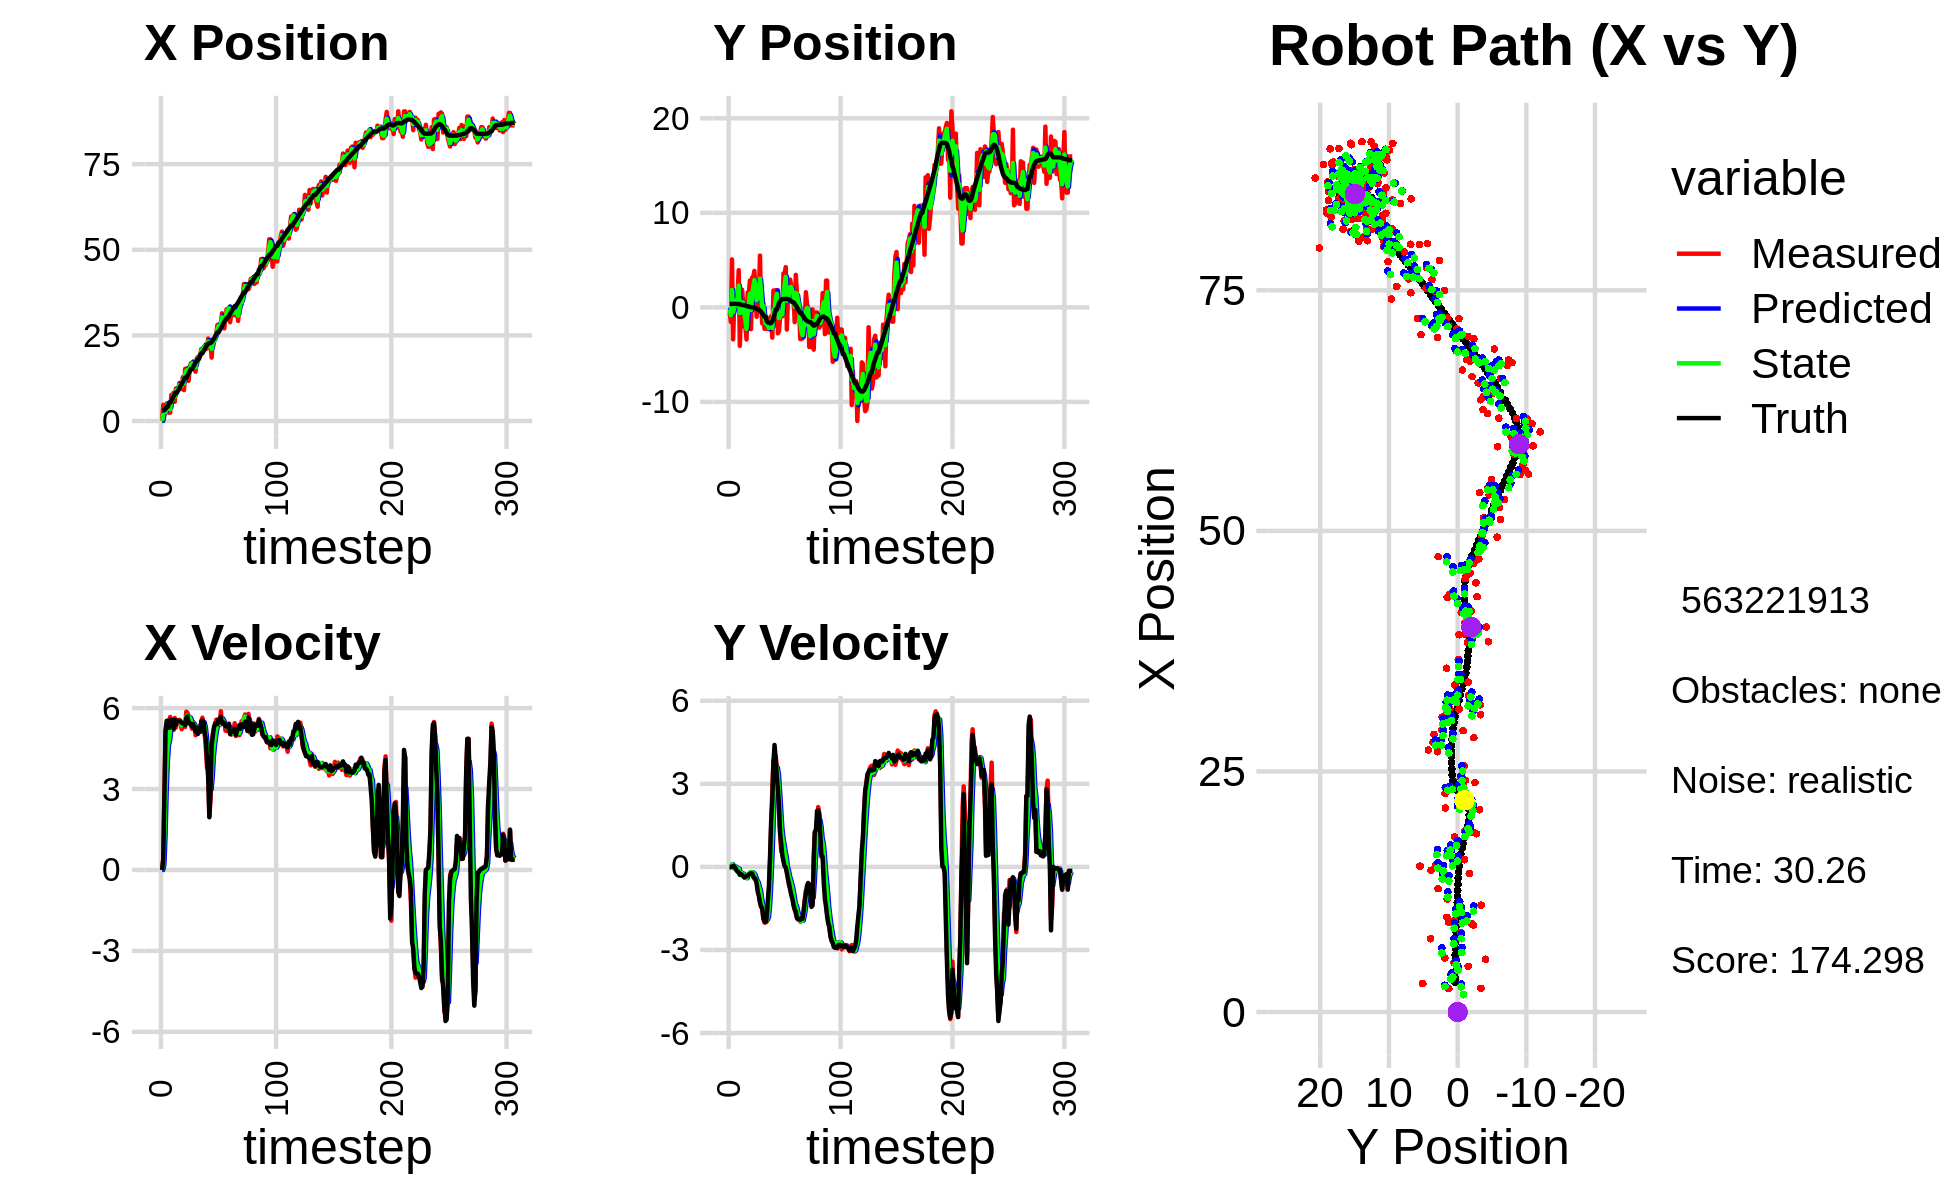

The data file committed next to this chart (first rows):
0.000000000000000000e+00, 0.000000000000000000e+00, 0.000000000000000000e+00, 0.000000000000000000e+00, 0.000000000000000000e+00, 0.000000000000000000e+00, 0.000000000000000000e+00, 0.000000000000000000e+00, 0.000000000000000000e+00, 0.000000000000000000e+00, 0.000000000000000000e+00, 0.000000000000000000e+00, 3.079381942713670828e+00, 3.691308211078200840e-01, 0.000000000000000000e+00, 0.000000000000000000e+00, 0.000000000000000000e+00, -3.089239471592009068e-04
6.739664098647474288e-02, -5.491009649840673523e-01, 0.000000000000000000e+00, 0.000000000000000000e+00, 0.000000000000000000e+00, 0.000000000000000000e+00, 0.000000000000000000e+00, 0.000000000000000000e+00, 4.260144712575245768e-02, -2.483285758164369139e-01, 2.646278578299771957e-03, -1.536823145306101188e-02, 3.079381942713670828e+00, 3.691308211078200840e-01, 0.000000000000000000e+00, 0.000000000000000000e+00, 0.000000000000000000e+00, -6.328908784780651331e-05
4.745270967681520347e+00, -1.542869716284583026e+00, 4.099999956762573339e-01, 2.475723015415542188e-05, 4.286607498358243479e-02, -2.498653989617430071e-01, 2.646278578299771957e-03, -1.536823145306101188e-02, 1.801557458181425542e+00, -8.412347092133826143e-01, 1.990926570801645201e-01, -3.371627158375059552e-02, 3.079381942713670828e+00, 3.691308211078200840e-01, 4.000000000000000222e-01, 0.000000000000000000e+00, 4.000000059604644775e-01, -6.038348874426446855e-05
2.964441463128923981e+00, 5.075685000945215464e+00, 2.757975457588738966e+00, 1.161065061505187589e-02, 1.821466723889441974e+00, -8.446063363717576378e-01, 1.990926570801645201e-01, -3.371627158375059552e-02, 2.653332774748534018e+00, 1.851375495034935703e+00, 1.300915223723304592e+00, 1.008643362829182988e-01, 3.175836562955256070e+00, 3.691940070655195250e-01, 2.799999999999999822e+00, 7.000000000000000146e-03, 2.799999952316284180e+00, -4.209820646792650223e-03
2.468809246896317866e+00, -3.386306978038202686e+00, 5.162954356012375179e+00, 2.173524024812359748e-02, 2.783424297120864477e+00, 1.861461928663227461e+00, 1.300915223723304592e+00, 1.008643362829182988e-01, 2.618902680875817790e+00, -5.323517788019938024e-01, 2.950259006635910008e+00, -5.118318180047540245e-02, 3.555585861388250279e+00, 3.705992938731206277e-01, 5.200000000000000178e+00, 3.099999999999999978e-02, 5.199999809265136719e+00, -4.209820646792650223e-03
5.123400867003629955e+00, 5.331390473744843650e-01, 5.285883688918639578e+00, 3.503209691317874658e-02, 2.913928581539408924e+00, -5.374700969820412899e-01, 2.950259006635910008e+00, -5.118318180047540245e-02, 4.367395313922660449e+00, -4.713685583930526946e-02, 4.036289187037995774e+00, 6.216505466725648354e-03, 4.174669265669049167e+00, 3.747252945962668003e-01, 5.527999999999999581e+00, 1.499999999999999944e-02, 5.527999877929687500e+00, -6.627384573221206665e-03
5.123400867003629955e+00, 5.331390473744843650e-01, 5.468956469032798751e+00, -2.178618182727785207e-02, 4.771024232626460027e+00, -4.651520529263270670e-02, 4.036289187037995774e+00, 6.216505466725648354e-03, 4.900134500543180671e+00, 2.169564452645575403e-01, 4.638272966640576200e+00, 6.706349776278673624e-03, 4.174669265669049167e+00, 3.747252945962668003e-01, 5.535999999999999588e+00, -4.200000000000000261e-02, 5.535999774932861328e+00, 3.983587492257356644e-03
2.431833505479998880e+00, 1.285884668639887929e+00, 5.361845828288021032e+00, -1.112538246920436041e-01, 5.363961797207238646e+00, 2.176270802421854111e-01, 4.638272966640576200e+00, 6.706349776278673624e-03, 3.633313374029738974e+00, 7.021600398073197802e-01, 4.821009488855735547e+00, -2.284801679894519696e-02, 5.324266433620458372e+00, 3.636432793938207397e-01, 5.269000000000000128e+00, -1.209999999999999964e-01, 5.269999980926513672e+00, 2.074618823826313019e-02
2.431833505479998880e+00, 1.285884668639887929e+00, 5.671600759008490478e+00, -1.649800176385712858e-01, 4.115414322915312617e+00, 6.998752381274252476e-01, 4.821009488855735547e+00, -2.284801679894519696e-02, 3.421191197013156327e+00, 9.637962940155472280e-01, 5.182016555839047633e+00, -7.193983433380916892e-02, 5.324266433620458372e+00, 3.636432793938207397e-01, 5.519000000000000128e+00, -1.719999999999999862e-01, 5.521999835968017578e+00, 2.908059209585189819e-02
7.619186520758160164e+00, 3.932772267268394906e+00, 5.426374659689408908e+00, -1.983839419865567055e-01, 3.939392852597061179e+00, 9.566023105821662709e-01, 5.182016555839047633e+00, -7.193983433380916892e-02, 6.134942207265099867e+00, 2.311077471746306511e+00, 5.450880627112910659e+00, -6.605897464878196512e-02, 5.948320388671633374e+00, 3.458922981515806239e-01, 5.570000000000000284e+00, -1.900000000000000022e-01, 5.573999881744384766e+00, 3.654292970895767212e-02
5.488314270993039479e+00, -4.068847296236379307e+00, 5.359598220691482062e+00, -2.817747652446000450e-01, 6.680030269976390933e+00, 2.304471574281428126e+00, 5.450880627112910659e+00, -6.605897464878196512e-02, 6.183143080967951732e+00, -6.037862112708718421e-01, 5.417032985854589811e+00, -2.934712241676513678e-01, 6.587446213100347947e+00, 3.225101267491666257e-01, 5.389000000000000234e+00, -2.800000000000000266e-01, 5.396999835968017578e+00, 5.252550169825553894e-02
8.261770486644095968e+00, -3.999033426741462338e-01, 5.191829696446887965e+00, -2.729545263781959497e-01, 6.724846379553410358e+00, -6.331333336876370232e-01, 5.417032985854589811e+00, -2.934712241676513678e-01, 7.619244493710639610e+00, -5.263332402831557566e-01, 5.389278923659325926e+00, -2.798073954347423120e-01, 7.202898025549964167e+00, 2.913119938162935796e-01, 5.235999999999999766e+00, -2.600000000000000089e-01, 5.242000102996826172e+00, 5.252550169825553894e-02
5.620788336001171004e+00, 1.874938985944471836e+00, 5.636117150971868384e+00, -2.786285722229304707e-01, 8.158172386076572025e+00, -5.543139798266299989e-01, 5.389278923659325926e+00, -2.798073954347423120e-01, 7.081941114624444644e+00, 5.526389174718843167e-01, 5.502067582479501340e+00, -2.285941182635208846e-01, 7.815958023489487871e+00, 2.610357024551048233e-01, 5.559999999999999609e+00, -2.829999999999999738e-01, 5.566999912261962891e+00, 4.939604923129081726e-02
9.496917963195247836e+00, 4.764209680770245536e-01, 5.277664844450751680e+00, -2.967278386651459043e-01, 7.632147872872394601e+00, 5.297795056455322227e-01, 5.502067582479501340e+00, -2.285941182635208846e-01, 8.709617091334667549e+00, 5.039534599215197419e-01, 5.489559436126429937e+00, -2.591578633346618976e-01, 8.341344833151987714e+00, 2.315093711770722651e-01, 5.383000000000000007e+00, -3.350000000000000200e-01, 5.393000125885009766e+00, 5.616419017314910889e-02
9.205221280905579562e+00, -2.055399552440647870e+00, 5.551073379733120206e+00, -3.790537905319976697e-01, 9.258573034947310987e+00, 4.780376735880535466e-01, 5.489559436126429937e+00, -2.591578633346618976e-01, 9.235612632901379015e+00, -6.791202524410218100e-01, 5.515459350071426847e+00, -3.637050633834302271e-01, 8.341344833151987714e+00, 2.315093711770722651e-01, 5.541999999999999815e+00, -3.770000000000000018e-01, 5.554999828338623047e+00, 6.817893683910369873e-02
9.205221280905579562e+00, -2.055399552440647870e+00, 5.533066573816547873e+00, -3.635933660201643991e-01, 9.787158567908521789e+00, -7.154907587793648549e-01, 5.515459350071426847e+00, -3.637050633834302271e-01, 9.451631419847768001e+00, -1.326299815911838209e+00, 5.496909300721743108e+00, -3.914155349500999526e-01, 8.968559264983420931e+00, 1.897188265437145527e-01, 5.517999999999999794e+00, -3.639999999999999902e-01, 5.530000209808349609e+00, 6.561847031116485596e-02
1.110260021672275954e+01, -3.401907787556617269e+00, 5.568053714295939649e+00, -3.329603591073894142e-01, 1.000132234991994196e+01, -1.365441369406848127e+00, 5.496909300721743108e+00, -3.914155349500999526e-01, 1.048041278070842175e+01, -2.292291530830695478e+00, 5.523103587347597099e+00, -4.084270256346314021e-01, 9.604001999069256001e+00, 1.474427131790461698e-01, 5.520999999999999908e+00, -3.290000000000000147e-01, 5.530000209808349609e+00, 5.972721427679061890e-02
9.846464574073166887e+00, 1.566831215015967116e+00, 5.480499496594185338e+00, -2.868245921958514910e-01, 1.103272313944318128e+01, -2.333134233394158485e+00, 5.523103587347597099e+00, -4.084270256346314021e-01, 1.035090599198371031e+01, -5.527291150794255703e-01, 5.451961694071315812e+00, -2.749659758004933119e-01, 1.023503684981978523e+01, 1.095266185292942257e-01, 5.501000000000000334e+00, -3.109999999999999987e-01, 5.510000228881835938e+00, 5.228777974843978882e-02
9.326309919548201322e+00, 1.311848743871987910e+00, 5.216860364902640157e+00, -2.730269107105620652e-01, 1.089610216139084109e+01, -5.802257126594748682e-01, 5.451961694071315812e+00, -2.749659758004933119e-01, 1.020559424695593265e+01, 2.821763518979500951e-01, 5.357809982601739129e+00, -2.348580162156953255e-01, 1.076169776914450438e+01, 8.108650108309489735e-02, 5.453000000000000291e+00, -2.720000000000000195e-01, 5.460000038146972656e+00, 5.228777974843978882e-02
1.282322561746549106e+01, 2.838456019422817000e+00, 5.405489572001969556e+00, -2.653835481361127013e-01, 1.074137524521610665e+01, 2.586905502763805487e-01, 5.357809982601739129e+00, -2.348580162156953255e-01, 1.192898048559498747e+01, 1.433927455381821536e+00, 5.469944587252976831e+00, -1.945423318140361568e-01, 1.138729667639335652e+01, 5.012117234633123308e-02, 5.424000000000000377e+00, -2.580000000000000071e-01, 5.429999828338623047e+00, 4.905580356717109680e-02
9.027960777006803994e+00, -2.300072745897343118e+00, 5.365085502925575511e+00, -2.296874337058360527e-01, 1.247597494432028498e+01, 1.414473222200417935e+00, 5.469944587252976831e+00, -1.945423318140361568e-01, 1.094579044444134475e+01, -2.793349417117896305e-01, 5.432866406012380800e+00, -2.868177916263330296e-01, 1.201112747201548459e+01, 2.181665580343363289e-02, 5.453000000000000291e+00, -2.280000000000000082e-01, 5.458000183105468750e+00, 4.278538748621940613e-02
1.525135803240336863e+01, 3.161700024109646456e+00, 5.301630619722119242e+00, -2.386702171850291765e-01, 1.148907708504258274e+01, -3.080167208744229446e-01, 5.432866406012380800e+00, -2.868177916263330296e-01, 1.361474612127265438e+01, 1.274571731795101526e+00, 5.539790069911012083e+00, -1.940073803175937917e-01, 1.263224220280111254e+01, -5.139336348346574233e-03, 5.368999999999999773e+00, -2.389999999999999902e-01, 5.375000000000000000e+00, 4.498789086937904358e-02
1.525135803240336863e+01, 3.161700024109646456e+00, 5.866998695196146585e+00, -3.594548015657059170e-01, 1.416872512826375541e+01, 1.255170993763342180e+00, 5.539790069911012083e+00, -1.940073803175937917e-01, 1.465442625325399284e+01, 2.120528328246684246e+00, 5.675399844497778012e+00, -2.259999753204802730e-01, 1.263224220280111254e+01, -5.139336348346574233e-03, 5.633000000000000007e+00, -3.489999999999999769e-01, 5.644000053405761719e+00, 6.119075044989585876e-02
1.473515641681673749e+01, 3.859784646920772833e+00, 5.829450145773011016e+00, -4.260675360637667941e-01, 1.522196623770377144e+01, 2.097928330714636136e+00, 5.675399844497778012e+00, -2.259999753204802730e-01, 1.495303581990436470e+01, 2.896608126244319514e+00, 5.720788157649252526e+00, -2.759659157207810520e-01, 1.326946067853593725e+01, -4.169721953414864263e-02, 5.685999999999999943e+00, -3.910000000000000142e-01, 5.698999881744384766e+00, 7.295907288789749146e-02
1.175000715287191078e+01, 1.532079442951132853e+00, 5.493620442210692012e+00, -4.736346311547564580e-01, 1.552511463566928995e+01, 2.869011534672241570e+00, 5.720788157649252526e+00, -2.759659157207810520e-01, 1.382215726828996161e+01, 2.255312687518641113e+00, 5.627353551021881728e+00, -3.891887573580128379e-01, 1.392231559720939948e+01, -8.853329792133592113e-02, 5.440999999999999837e+00, -4.349999999999999978e-01, 5.459000110626220703e+00, 8.600272238254547119e-02
1.583429360431800959e+01, -9.946147953446601298e-01, 5.535465504738309228e+00, -4.772423195570408283e-01, 1.438489262339214925e+01, 2.216393811782839673e+00, 5.627353551021881728e+00, -3.891887573580128379e-01, 1.519374653499993499e+01, 7.508765397126959673e-01, 5.648868892517247886e+00, -4.938927009080424368e-01, 1.455212020915205784e+01, -1.422976417109035052e-01, 5.451999999999999957e+00, -5.949999999999999734e-01, 5.484000205993652344e+00, 8.600272238254547119e-02
1.685863685646289767e+01, 1.298666341978187866e+00, 5.400520885385738268e+00, -6.866641339932099131e-01, 1.575863342425165925e+01, 7.014872696218916737e-01, 5.648868892517247886e+00, -4.938927009080424368e-01, 1.625653080747214929e+01, 9.694567205335807847e-01, 5.545223268205982770e+00, -5.648689071126974381e-01, 1.517659759535944275e+01, -2.191586651757246595e-01, 5.378999999999999559e+00, -9.010000000000000231e-01, 5.453999996185302734e+00, 1.264691501855850220e-01
1.685863685646289767e+01, 1.298666341978187866e+00, 5.234221391542845936e+00, -9.844819448969176490e-01, 1.681105313429274872e+01, 9.129698298223110076e-01, 5.545223268205982770e+00, -5.648689071126974381e-01, 1.682760484086339048e+01, 1.079576442985701545e+00, 5.413642870628746273e+00, -7.383333280221591188e-01, 1.517659759535944275e+01, -2.191586651757246595e-01, 5.315999999999999837e+00, -1.044999999999999929e+00, 5.418000221252441406e+00, 1.859136521816253662e-01
1.516247469216602184e+01, 5.476695879104823028e+00, 5.479718069576243522e+00, -1.229694209511821290e+00, 1.736896912792626679e+01, 1.005743110183485722e+00, 5.413642870628746273e+00, -7.383333280221591188e-01, 1.636156605664876906e+01, 3.032832814732816740e+00, 5.438794208989130574e+00, -8.580652632730182416e-01, 1.579048538252648015e+01, -3.307858864985854241e-01, 5.413999999999999702e+00, -1.286999999999999922e+00, 5.565000057220458984e+00, 2.207511812448501587e-01
1.570278352510493391e+01, 6.159447101416205134e-02, 5.384991548783306214e+00, -1.423645999481660374e+00, 1.690544547754768345e+01, 2.947026288405514727e+00, 5.438794208989130574e+00, -8.580652632730182416e-01, 1.623628024450949070e+01, 1.619450989893208570e+00, 5.366787635113121624e+00, -1.162526238252860278e+00, 1.640819168090997238e+01, -4.717072405071744967e-01, 5.264999999999999680e+00, -1.443000000000000060e+00, 5.460000038146972656e+00, 2.584597170352935791e-01
1.440430617317394635e+01, -1.694156603139051587e+00, 4.993677087587115260e+00, -1.485694969500443552e+00, 1.677295900802080197e+01, 1.503198366067922453e+00, 5.366787635113121624e+00, -1.162526238252860278e+00, 1.568222465237183272e+01, 3.876485674977558915e-02, 5.205736551666944933e+00, -1.368623572591997961e+00, 1.701607704173497737e+01, -6.332512648905457286e-01, 5.139999999999999680e+00, -1.487000000000000099e+00, 5.350999832153320312e+00, 2.891756296157836914e-01
1.820551431222900973e+01, 4.401886901063249424e-01, 5.262821269913637856e+00, -1.857490678398747042e+00, 1.620279830753852579e+01, -9.809750050942420141e-02, 5.205736551666944933e+00, -1.368623572591997961e+00, 1.731146506216244418e+01, 1.365420040105298771e-01, 5.310272484074959110e+00, -1.568871832543832889e+00, 1.750610351552940003e+01, -7.799070632140673309e-01, 5.280999999999999694e+00, -1.862999999999999989e+00, 5.599999904632568359e+00, 3.392967283725738525e-01
1.867539310483477522e+01, -2.261736825467824286e+00, 5.210390219551086055e+00, -2.013760009645192195e+00, 1.784249231056994134e+01, -2.034517924385342846e-02, 5.310272484074959110e+00, -1.568871832543832889e+00, 1.822636944547037174e+01, -1.051718778904082718e+00, 5.270637640067634244e+00, -1.807774051880072896e+00, 1.810882759079346727e+01, -9.942241472456607720e-01, 5.038999999999999702e+00, -1.947000000000000064e+00, 5.401999950408935547e+00, 3.688052296638488770e-01
1.867539310483477522e+01, -2.261736825467824286e+00, 5.161886723025016721e+00, -1.995013927774844209e+00, 1.875343320947713366e+01, -1.232496184092090052e+00, 5.270637640067634244e+00, -1.807774051880072896e+00, 1.870717121203177413e+01, -1.705727045961980659e+00, 5.220932019395230661e+00, -1.910103361456779947e+00, 1.810882759079346727e+01, -9.942241472456607720e-01, 5.157000000000000028e+00, -1.997999999999999998e+00, 5.530000209808349609e+00, 3.688052296638488770e-01
1.882161423590784821e+01, -1.049479112336275666e+00, 5.153500741612747404e+00, -1.972246306997137433e+00, 1.922926441397129693e+01, -1.896737382107658743e+00, 5.220932019395230661e+00, -1.910103361456779947e+00, 1.903953216278819838e+01, -1.511918718930318484e+00, 5.191213227077795089e+00, -1.919398793788679614e+00, 1.928112411519533254e+01, -1.441578821658278997e+00, 5.115000000000000213e+00, -1.838000000000000078e+00, 5.435999870300292969e+00, 3.655044734477996826e-01
2.099165141598788153e+01, -2.282289819054379443e+00, 5.503498982230536463e+00, -1.675859615465690622e+00, 1.955865348549597726e+01, -1.703858598309186512e+00, 5.191213227077795089e+00, -1.919398793788679614e+00, 2.035405265112761697e+01, -1.962171510602749303e+00, 5.380400837231411160e+00, -1.826078641042884199e+00, 1.979105949439012591e+01, -1.594495849025477252e+00, 5.511000000000000121e+00, -1.225999999999999979e+00, 5.644999980926513672e+00, 2.955874502658843994e-01
2.099165141598788153e+01, -2.282289819054379443e+00, 5.642704058183139360e+00, -8.998274744809910963e-01, 2.089209273485075968e+01, -2.144779374707037611e+00, 5.380400837231411160e+00, -1.826078641042884199e+00, 2.094080294967496769e+01, -2.187161725854083638e+00, 5.490957668568182903e+00, -1.428362674584757519e+00, 1.979105949439012591e+01, -1.594495849025477252e+00, 5.538000000000000256e+00, -7.099999999999999645e-01, 5.583000183105468750e+00, 1.581359356641769409e-01
2.132994973672963468e+01, -1.433201716441308227e+00, 5.461010317263880864e+00, 1.807339875927740647e-01, 2.148989871653178696e+01, -2.329997993312559412e+00, 5.490957668568182903e+00, -1.428362674584757519e+00, 2.140157749365943829e+01, -1.885981320342157819e+00, 5.472056118656692725e+00, -7.138813652077043992e-01, 2.042785644509477194e+01, -1.686025933379907471e+00, 5.490000000000000213e+00, 3.830000000000000071e-01, 5.502999782562255859e+00, -3.308326378464698792e-02
2.167402929042172488e+01, -9.235952062003538465e-01, 5.036663304398055097e+00, 1.416278729936073955e+00, 2.194878310552510925e+01, -1.957369456862928292e+00, 5.472056118656692725e+00, -7.138813652077043992e-01, 2.181612701265588683e+01, -1.439501503030069962e+00, 5.287809175893428915e+00, 2.287823891788431929e-01, 2.105944442792037918e+01, -1.651944236045004955e+00, 5.070000000000000284e+00, 1.669999999999999929e+00, 5.337999820709228516e+00, -2.741154134273529053e-01
2.102332782748440465e+01, -3.199257448611752874e+00, 4.516516879861105949e+00, 2.757958907587538810e+00, 2.234490793024523114e+01, -1.416623264112185643e+00, 5.287809175893428915e+00, 2.287823891788431929e-01, 2.160246428891719361e+01, -2.173731672775975454e+00, 4.908119913705567328e+00, 1.285570361700144826e+00, 2.164444923444097668e+01, -1.472482160116650896e+00, 4.855000000000000426e+00, 2.378000000000000114e+00, 5.406000137329101562e+00, -5.482051968574523926e-01
2.119886225464409080e+01, 1.781864090394657207e+00, 3.787649396193418561e+00, 3.864276208533637735e+00, 2.209327628028774981e+01, -2.045174636605961105e+00, 4.908119913705567328e+00, 1.285570361700144826e+00, 2.166201552051158075e+01, -2.443084290233434874e-01, 4.432235625960324832e+00, 2.480168768076669750e+00, 2.216821098337259954e+01, -1.135726288243673388e+00, 4.065999999999999837e+00, 3.717999999999999972e+00, 5.510000228881835938e+00, -7.954118847846984863e-01
2.408136272424040314e+01, -1.120402530819903708e+00, 3.888448091078029023e+00, 3.967114131939458499e+00, 2.210523908310761243e+01, 3.708447784323498642e-03, 4.432235625960324832e+00, 2.480168768076669750e+00, 2.316336652162881293e+01, -4.760811983979429396e-01, 4.271866159145214503e+00, 3.099893842832928570e+00, 2.251636695864227278e+01, -7.377336773358910138e-01, 3.435000000000000053e+00, 4.402999999999999581e+00, 5.585000038146972656e+00, -7.954118847846984863e-01
2.271331258890316818e+01, 1.817726894401110016e+00, 1.984212958676488059e+00, 4.003238983013880592e+00, 2.359055313754333483e+01, -1.660918141146500715e-01, 4.271866159145214503e+00, 3.099893842832928570e+00, 2.315348206645909102e+01, 7.579260090932382621e-01, 3.304617464935241777e+00, 3.531717680805292581e+00, 2.278072166464232851e+01, -2.423564949207213937e-01, 1.955000000000000071e+00, 3.924999999999999822e+00, 4.385000228881835938e+00, -1.110633254051208496e+00
2.271331258890316818e+01, 1.817726894401110016e+00, 2.621154788641737454e+00, 3.631940169401182583e+00, 2.348394381295261368e+01, 1.111097777173767565e+00, 3.304617464935241777e+00, 3.531717680805292581e+00, 2.304730557856428774e+01, 1.435375374341179677e+00, 2.984250721697631725e+00, 3.589721492999626395e+00, 2.278072166464232851e+01, -2.423564949207213937e-01, 2.898000000000000131e+00, 3.290000000000000036e+00, 4.385000228881835938e+00, -9.456575512886047363e-01
1.852262735389081882e+01, -2.747206733366056586e+00, 4.247174249928448830e+00, 3.203734183296391702e+00, 2.334573065073405118e+01, 1.794347523641142361e+00, 2.984250721697631725e+00, 3.589721492999626395e+00, 2.107616605287979183e+01, -2.841506812173111296e-01, 3.482136793763450644e+00, 3.328567078659721901e+00, 2.305122756941158357e+01, 1.051649589903928400e-01, 4.602999999999999758e+00, 2.826999999999999957e+00, 5.401999950408935547e+00, -6.462610363960266113e-01
2.384920462950382714e+01, -2.514439673192543800e+00, 5.030135188935870971e+00, 2.029165755586841424e+00, 2.142437973225613845e+01, 4.870602664866108267e-02, 3.482136793763450644e+00, 3.328567078659721901e+00, 2.277722902115863235e+01, -1.148047087745921679e+00, 4.230640600179148336e+00, 2.713443661941163043e+00, 2.354938316384230390e+01, 4.633037138831646029e-01, 4.977000000000000313e+00, 2.228000000000000203e+00, 5.453000068664550781e+00, -3.834355473518371582e-01
2.344046550961666142e+01, -8.442698281572632579e-01, 5.224795370857227006e+00, 1.196292089726973762e+00, 2.320029308117654665e+01, -8.767027215518052863e-01, 4.230640600179148336e+00, 2.713443661941163043e+00, 2.332525394284854059e+01, -8.951619086690751903e-01, 4.650709304800577648e+00, 2.058005115867789669e+00, 2.403221511865662663e+01, 6.592452968065987129e-01, 5.280000000000000249e+00, 1.209999999999999964e+00, 5.416999816894531250e+00, -2.250845879316329956e-01
2.424652346961350347e+01, -5.029322956348485363e-01, 5.394451420569990496e+00, 5.557169605696691272e-01, 2.379032487332859702e+01, -6.893613970822962678e-01, 4.650709304800577648e+00, 2.058005115867789669e+00, 2.405646593275998057e+01, -6.373034310215665021e-01, 4.984803716505409099e+00, 1.412189592443310104e+00, 2.464063835151217319e+01, 7.915015356979691052e-01, 5.426999999999999602e+00, 8.249999999999999556e-01, 5.489999771118164062e+00, -1.026542857289314270e-01
2.558604285164178904e+01, -9.489318293053752296e-01, 5.570519680431731402e+00, 5.738548786997796913e-01, 2.455494630441052095e+01, -4.960844717772354695e-01, 4.984803716505409099e+00, 1.412189592443310104e+00, 2.505271187456959581e+01, -7.208609851524793166e-01, 5.239649364681122634e+00, 1.040245303457852266e+00, 2.526656627676743128e+01, 8.542212095239860581e-01, 5.440999999999999837e+00, 4.099999999999999756e-01, 5.456999778747558594e+00, -1.026542857289314270e-01
2.805361175521268180e+01, 3.580050929568668217e+00, 5.532714764892174841e+00, 3.028978447997964230e-01, 2.557667681103770718e+01, -6.168364548066940234e-01, 5.239649364681122634e+00, 1.040245303457852266e+00, 2.691603551717491882e+01, 1.279949351680630398e+00, 5.450245196321910512e+00, 8.084481103392553436e-01, 2.588926601441148634e+01, 8.865036812461416504e-01, 5.402999999999999581e+00, 1.960000000000000075e-01, 5.407000064849853516e+00, -5.469209700822830200e-02
2.805361175521268180e+01, 3.580050929568668217e+00, 5.563116231473046014e+00, 9.917277055467577096e-02, 2.746106003680710828e+01, 1.360794162714555888e+00, 5.450245196321910512e+00, 8.084481103392553436e-01, 2.774542740469660984e+01, 2.356790797452959385e+00, 5.502883159625248766e+00, 5.477586773881453208e-01, 2.588926601441148634e+01, 8.865036812461416504e-01, 5.578999999999999737e+00, 3.099999999999999978e-02, 5.578999996185302734e+00, -1.782494969666004181e-02
2.722713083017077196e+01, 4.258878215783798993e+00, 5.367998966160750562e+00, 3.380374806226721894e-03, 2.829571572065913543e+01, 2.411566665191773762e+00, 5.502883159625248766e+00, 5.477586773881453208e-01, 2.771904939106703480e+01, 3.241643670050383008e+00, 5.408976806151550853e+00, 3.506638516196332045e-01, 2.652351856277359232e+01, 8.969800318242183712e-01, 5.495000000000000107e+00, -1.600000000000000033e-02, 5.494999885559082031e+00, -6.297270883806049824e-04
2.851271343264452085e+01, -2.346045569704896749e+00, 5.881207806985575104e+00, -1.812420096156275584e-01, 2.825994707168219122e+01, 3.276710055212346262e+00, 5.408976806151550853e+00, 3.506638516196332045e-01, 2.838669106312452683e+01, 7.022029174970372267e-01, 5.610174992594979315e+00, 3.972049912491226742e-03, 2.705112647988016050e+01, 8.949627124941168521e-01, 5.674000000000000377e+00, -2.079999999999999905e-01, 5.677999973297119141e+00, 3.080739080905914307e-02
3.147304916415784959e+01, 1.157167210882848130e+00, 5.424860803502008721e+00, -3.777981756518916101e-01, 2.894770856238402601e+01, 7.026001224882862939e-01, 5.610174992594979315e+00, 3.972049912491226742e-03, 3.029413875224835095e+01, 9.014269338504683482e-01, 5.615396032114851721e+00, -1.516978618345358465e-01, 2.770014476810359128e+01, 8.732017127155997649e-01, 5.445999999999999730e+00, -4.299999999999999933e-01, 5.462999820709228516e+00, 6.952974200248718262e-02
2.928213542725540819e+01, 2.292737646728452372e+00, 5.406445714998064034e+00, -6.876355515599069657e-01, 3.085567835545983684e+01, 8.862571476670147996e-01, 5.615396032114851721e+00, -1.516978618345358465e-01, 3.009749440057271386e+01, 1.515588251353077842e+00, 5.512145567556466119e+00, -3.542889123139362217e-01, 2.832643318215241734e+01, 8.258483852715494677e-01, 5.474000000000000199e+00, -6.019999999999999796e-01, 5.506999969482421875e+00, 1.265088468790054321e-01
2.705688536196560179e+01, 2.939576074250898508e+00, 5.543342888695799608e+00, -7.050472428086497212e-01, 3.064870895732835976e+01, 1.480159360121684253e+00, 5.512145567556466119e+00, -3.542889123139362217e-01, 2.873158798225862398e+01, 2.137676237259799716e+00, 5.407086993742561631e+00, -4.756984617455950470e-01, 2.895278549162689430e+01, 7.445713726187657144e-01, 5.419999999999999929e+00, -8.329999999999999627e-01, 5.484000205993652344e+00, 1.265088468790054321e-01
3.066496562993146213e+01, 2.242114080734838311e+00, 5.161015295975920125e+00, -8.528080416902193983e-01, 2.927229668163288068e+01, 2.090106391085240212e+00, 5.407086993742561631e+00, -4.756984617455950470e-01, 2.993956057613221589e+01, 2.151128714496473915e+00, 5.317540527015862217e+00, -6.356303970409160620e-01, 2.946801185651318988e+01, 6.594133518625372448e-01, 5.322000000000000064e+00, -1.020999999999999908e+00, 5.419000148773193359e+00, 1.637606024742126465e-01
3.266963839530858849e+01, 1.351180358480818411e+00, 5.148389843449503900e+00, -1.027901755940708206e+00, 3.047131462883380237e+01, 2.087565674792382531e+00, 5.317540527015862217e+00, -6.356303970409160620e-01, 3.163843404181624663e+01, 1.743326162157167847e+00, 5.316760096002617786e+00, -8.205518391208668216e-01, 3.008075141874328295e+01, 5.341713870541354714e-01, 5.352000000000000313e+00, -1.159999999999999920e+00, 5.475999832153320312e+00, 1.970638036727905273e-01
3.266963839530858849e+01, 1.351180358480818411e+00, 5.266652851959877424e+00, -1.309464483596092688e+00, 3.217011005141650770e+01, 1.661270978245081187e+00, 5.316760096002617786e+00, -8.205518391208668216e-01, 3.241046658928982538e+01, 1.509219140159115513e+00, 5.300945802585423472e+00, -1.038422162775362256e+00, 3.008075141874328295e+01, 5.341713870541354714e-01, 5.307000000000000384e+00, -1.397000000000000020e+00, 5.487999916076660156e+00, 2.436918020248413086e-01
3.291312170001321391e+01, -1.560910750692900972e+00, 5.352464265489809137e+00, -1.541437056438702102e+00, 3.294056116954836710e+01, 1.405376923881579199e+00, 5.300945802585423472e+00, -1.038422162775362256e+00, 3.292728192961251921e+01, 4.232118818596841692e-02, 5.322065259899645184e+00, -1.317502631656662704e+00, 3.069144344372591959e+01, 3.802203636549985610e-01, 5.421999999999999709e+00, -1.528000000000000025e+00, 5.632999897003173828e+00, 2.803990542888641357e-01
2.884861540768824639e+01, 3.441274805401571601e+00, 5.108734487364005261e+00, -1.673979437842880946e+00, 3.345948845560248230e+01, -8.942907497969784791e-02, 5.322065259899645184e+00, -1.317502631656662704e+00, 3.122726349498130460e+01, 1.512055419449221061e+00, 5.181082316874345395e+00, -1.398409618844826730e+00, 3.131052780185803996e+01, 1.998597826058634841e-01, 5.038999999999999702e+00, -1.614000000000000101e+00, 5.291999816894531250e+00, 3.166449964046478271e-01
... 247 more rows
